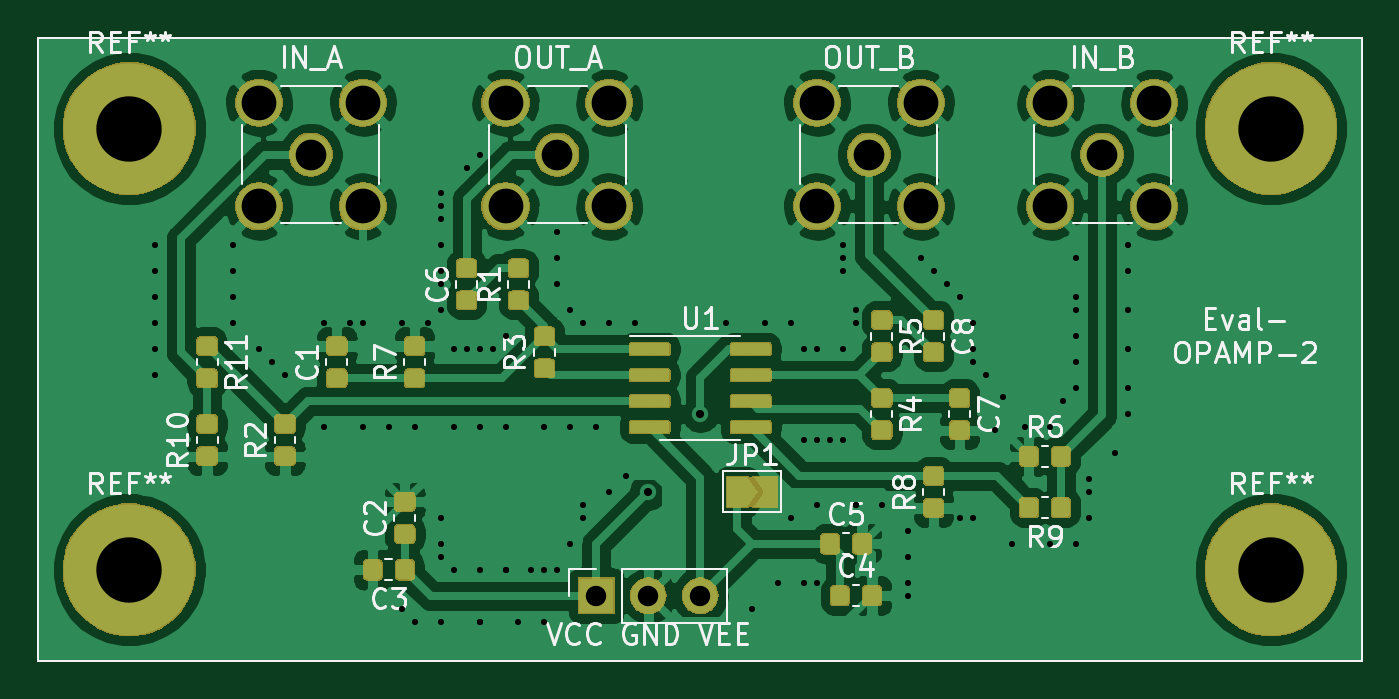
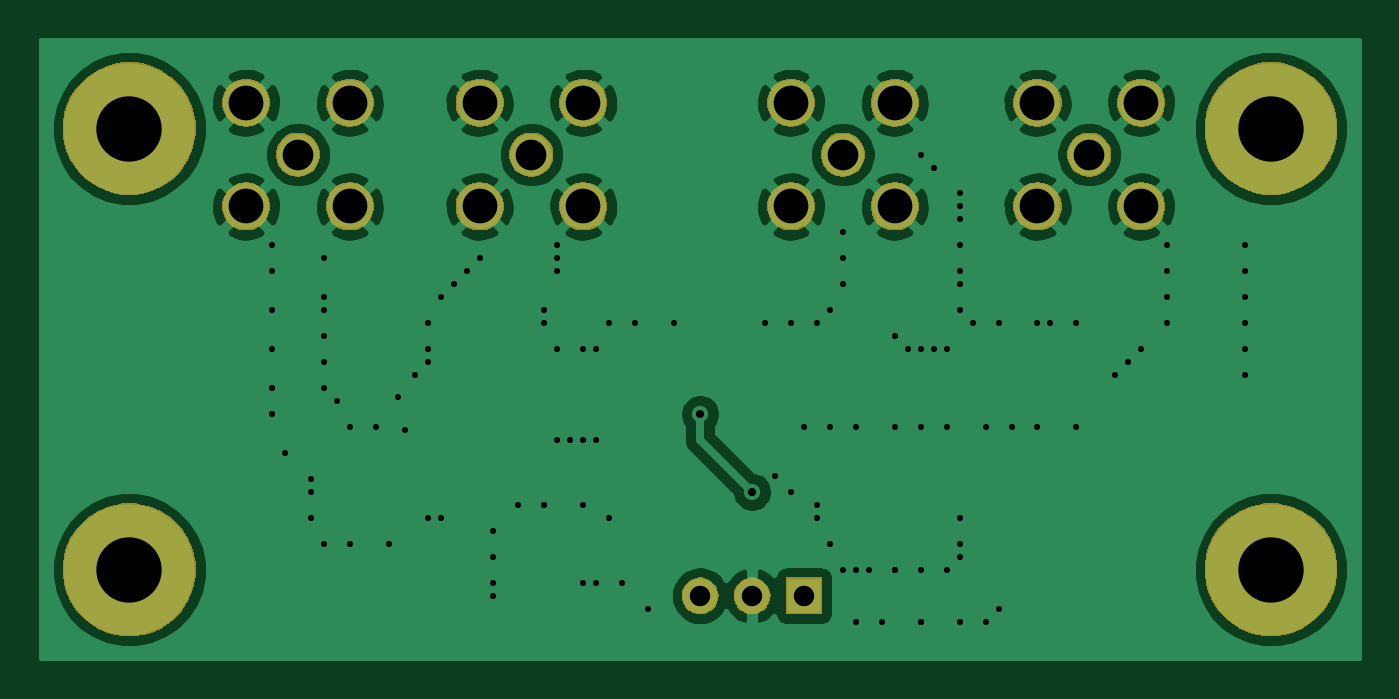
Circuit board: 9 layer files. Board 64.5 x 30.2 mm.
- bottom_copper: ADA4522-B_Cu.gbr (66842 bytes)
- bottom_mask: ADA4522-B_Mask.gbr (30073 bytes)
- bottom_silk: ADA4522-B_SilkS.gbr (490 bytes)
- outline: ADA4522-Edge_Cuts.gbr (456 bytes)
- top_copper: ADA4522-F_Cu.gbr (207663 bytes)
- top_mask: ADA4522-F_Mask.gbr (77328 bytes)
- top_silk: ADA4522-F_SilkS.gbr (31118 bytes)
- drill: ADA4522-NPTH.drl (268 bytes)
- drill: ADA4522-PTH.drl (2378 bytes)

=== bottom_copper: ADA4522-B_Cu.gbr (66842 bytes, source omitted) ===
=== bottom_mask: ADA4522-B_Mask.gbr (30073 bytes, source omitted) ===
=== bottom_silk: ADA4522-B_SilkS.gbr ===
G04 #@! TF.GenerationSoftware,KiCad,Pcbnew,(5.1.2)-2*
G04 #@! TF.CreationDate,2019-07-05T09:11:58+08:00*
G04 #@! TF.ProjectId,ADA4522,41444134-3532-4322-9e6b-696361645f70,rev?*
G04 #@! TF.SameCoordinates,Original*
G04 #@! TF.FileFunction,Legend,Bot*
G04 #@! TF.FilePolarity,Positive*
%FSLAX46Y46*%
G04 Gerber Fmt 4.6, Leading zero omitted, Abs format (unit mm)*
G04 Created by KiCad (PCBNEW (5.1.2)-2) date 2019-07-05 09:11:58*
%MOMM*%
%LPD*%
G04 APERTURE LIST*
G04 APERTURE END LIST*
M02*

=== outline: ADA4522-Edge_Cuts.gbr ===
G04 #@! TF.GenerationSoftware,KiCad,Pcbnew,(5.1.2)-2*
G04 #@! TF.CreationDate,2019-07-05T09:11:58+08:00*
G04 #@! TF.ProjectId,ADA4522,41444134-3532-4322-9e6b-696361645f70,rev?*
G04 #@! TF.SameCoordinates,Original*
G04 #@! TF.FileFunction,Profile,NP*
%FSLAX46Y46*%
G04 Gerber Fmt 4.6, Leading zero omitted, Abs format (unit mm)*
G04 Created by KiCad (PCBNEW (5.1.2)-2) date 2019-07-05 09:11:58*
%MOMM*%
%LPD*%
G04 APERTURE LIST*
G04 APERTURE END LIST*
M02*

=== top_copper: ADA4522-F_Cu.gbr (207663 bytes, source omitted) ===
=== top_mask: ADA4522-F_Mask.gbr (77328 bytes, source omitted) ===
=== top_silk: ADA4522-F_SilkS.gbr (31118 bytes, source omitted) ===
=== drill: ADA4522-NPTH.drl ===
M48
; DRILL file {KiCad (5.1.2)-2} date 2019/7/5 9:12:03
; FORMAT={-:-/ absolute / inch / decimal}
; #@! TF.CreationDate,2019-07-05T09:12:03+08:00
; #@! TF.GenerationSoftware,Kicad,Pcbnew,(5.1.2)-2
; #@! TF.FileFunction,NonPlated,1,2,NPTH
FMAT,2
INCH
%
G90
G05
T0
M30

=== drill: ADA4522-PTH.drl ===
M48
; DRILL file {KiCad (5.1.2)-2} date 2019/7/5 9:12:03
; FORMAT={-:-/ absolute / inch / decimal}
; #@! TF.CreationDate,2019-07-05T09:12:03+08:00
; #@! TF.GenerationSoftware,Kicad,Pcbnew,(5.1.2)-2
; #@! TF.FileFunction,Plated,1,2,PTH
FMAT,2
INCH
T1C0.0118
T2C0.0157
T3C0.0394
T4C0.0591
T5C0.0669
T6C0.1260
%
G90
G05
T1
X4.75Y-3.025
X4.75Y-3.075
X4.75Y-3.125
X4.75Y-3.175
X4.75Y-3.225
X4.75Y-3.275
X4.9Y-3.025
X4.9Y-3.075
X4.9Y-3.125
X4.9Y-3.175
X4.95Y-3.225
X4.975Y-3.25
X5.0Y-3.275
X5.075Y-3.175
X5.075Y-3.375
X5.125Y-3.175
X5.15Y-3.175
X5.15Y-3.375
X5.2Y-3.375
X5.225Y-3.175
X5.225Y-3.725
X5.25Y-3.375
X5.25Y-3.75
X5.275Y-3.175
X5.3Y-2.925
X5.3Y-2.95
X5.3Y-2.975
X5.3Y-3.025
X5.3Y-3.075
X5.3Y-3.1
X5.3Y-3.15
X5.3Y-3.55
X5.3Y-3.6
X5.3Y-3.625
X5.3Y-3.75
X5.325Y-3.225
X5.325Y-3.375
X5.325Y-3.65
X5.35Y-2.875
X5.35Y-3.225
X5.375Y-2.85
X5.375Y-3.225
X5.375Y-3.375
X5.375Y-3.65
X5.375Y-3.75
X5.375Y-3.75
X5.4Y-3.225
X5.425Y-3.2
X5.425Y-3.375
X5.425Y-3.65
X5.425Y-3.65
X5.45Y-3.75
X5.475Y-3.65
X5.5Y-3.375
X5.5Y-3.65
X5.5Y-3.75
X5.525Y-3.0
X5.525Y-3.05
X5.525Y-3.1
X5.525Y-3.65
X5.55Y-3.15
X5.55Y-3.375
X5.55Y-3.6
X5.575Y-3.175
X5.575Y-3.525
X5.575Y-3.55
X5.6Y-3.375
X5.625Y-3.175
X5.625Y-3.5
X5.6565Y-3.4685
X5.675Y-3.175
X5.85Y-3.175
X5.9Y-3.725
X5.925Y-3.175
X5.95Y-3.675
X5.975Y-3.175
X5.975Y-3.55
X6.0Y-3.225
X6.0Y-3.4
X6.0Y-3.675
X6.025Y-3.225
X6.025Y-3.4
X6.025Y-3.525
X6.025Y-3.675
X6.05Y-3.4
X6.075Y-3.025
X6.075Y-3.05
X6.075Y-3.075
X6.075Y-3.225
X6.075Y-3.4
X6.1Y-3.15
X6.1Y-3.175
X6.1Y-3.525
X6.1Y-3.525
X6.15Y-3.525
X6.2Y-3.575
X6.2Y-3.625
X6.2Y-3.675
X6.2Y-3.7
X6.225Y-3.05
X6.25Y-3.075
X6.275Y-3.1
X6.3Y-3.125
X6.3Y-3.55
X6.325Y-3.175
X6.325Y-3.225
X6.325Y-3.25
X6.325Y-3.55
X6.35Y-3.275
X6.369Y-3.381
X6.3831Y-3.3169
X6.4Y-3.6
X6.425Y-3.375
X6.475Y-3.375
X6.475Y-3.6
X6.5Y-3.325
X6.525Y-3.05
X6.525Y-3.125
X6.525Y-3.15
X6.525Y-3.2
X6.525Y-3.25
X6.525Y-3.3
X6.525Y-3.6
X6.55Y-3.475
X6.55Y-3.5
X6.55Y-3.55
X6.6Y-3.425
X6.625Y-3.025
X6.625Y-3.075
X6.625Y-3.15
X6.625Y-3.225
X6.625Y-3.3
X6.625Y-3.35
T2
X5.7Y-3.5
X5.8Y-3.35
T3
X5.6Y-3.7
X5.7Y-3.7
X5.8Y-3.7
T4
X5.525Y-2.85
X5.05Y-2.85
X6.125Y-2.85
X6.575Y-2.85
T5
X5.425Y-2.75
X5.425Y-2.95
X5.625Y-2.75
X5.625Y-2.95
X4.95Y-2.75
X4.95Y-2.95
X5.15Y-2.75
X5.15Y-2.95
X6.025Y-2.75
X6.025Y-2.95
X6.225Y-2.75
X6.225Y-2.95
X6.475Y-2.75
X6.475Y-2.95
X6.675Y-2.75
X6.675Y-2.95
T6
X6.9Y-2.8
X4.7Y-2.8
X4.7Y-3.65
X6.9Y-3.65
T0
M30

